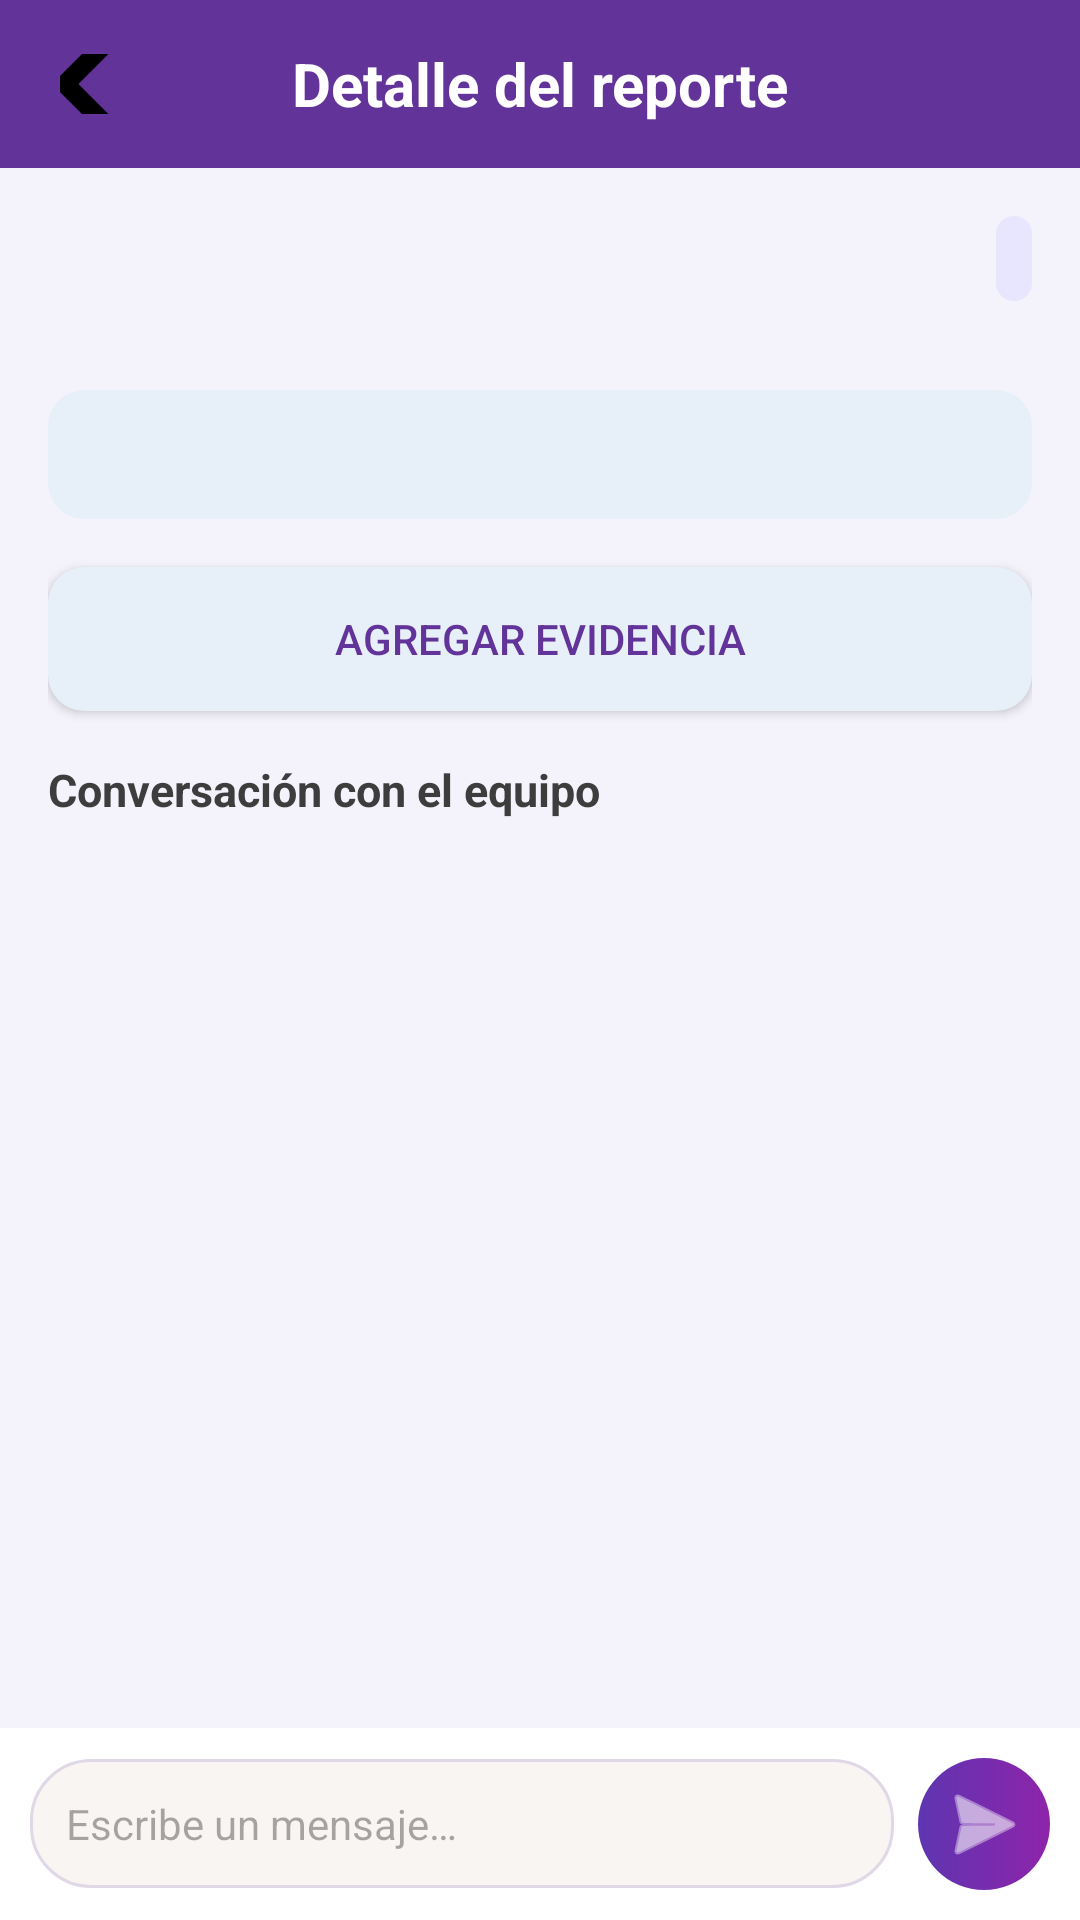

Reconstruct the res/layout file that produces this screen, plus the resources it refers to.
<!-- AndroidManifest.xml: application theme Theme.SmartDrop -->
<!-- res/layout/activity_reporte_detalle.xml -->
<?xml version="1.0" encoding="utf-8"?>
<LinearLayout xmlns:android="http://schemas.android.com/apk/res/android"
    xmlns:app="http://schemas.android.com/apk/res-auto"
    android:layout_width="match_parent" android:layout_height="match_parent"
    android:orientation="vertical" android:background="@color/bg_app">

    <RelativeLayout android:layout_width="match_parent" android:layout_height="56dp" android:background="@color/brand_primary">
        <ImageButton android:id="@+id/btnVolver" android:layout_width="20dp" android:layout_height="20dp"
            android:layout_centerVertical="true" android:layout_marginStart="20dp"
            android:background="?attr/selectableItemBackgroundBorderless" android:src="@drawable/ic_back"/>
        <TextView android:id="@+id/tvTituloDetalle" android:layout_width="wrap_content" android:layout_height="wrap_content"
            android:text="Detalle del reporte" android:textColor="@color/on_brand" android:textStyle="bold"
            android:textSize="20sp" android:layout_centerInParent="true"/>
    </RelativeLayout>

    <androidx.core.widget.NestedScrollView android:layout_width="match_parent" android:layout_height="0dp" android:layout_weight="1"
        android:fillViewport="true">
        <LinearLayout android:layout_width="match_parent" android:layout_height="wrap_content"
            android:orientation="vertical" android:padding="16dp">

            <LinearLayout android:layout_width="match_parent" android:layout_height="wrap_content"
                android:orientation="horizontal" android:gravity="center_vertical">
                <TextView android:id="@+id/tvDetalleTipo" android:layout_width="0dp" android:layout_weight="1"
                    android:layout_height="wrap_content" android:textStyle="bold" android:textSize="17sp"
                    android:textColor="@color/text_primary"/>
                <TextView android:id="@+id/tvDetalleEstado" android:layout_width="wrap_content" android:layout_height="wrap_content"
                    android:background="@drawable/bg_label" android:padding="6dp" android:textSize="12sp"
                    android:textColor="@color/brand_on_card" android:textStyle="bold"/>
            </LinearLayout>

            <TextView android:id="@+id/tvDetalleUbicacion" android:layout_width="match_parent" android:layout_height="wrap_content"
                android:textSize="13sp" android:textColor="@color/text_secondary" android:layout_marginTop="4dp"/>

            <TextView android:id="@+id/tvDetalleDescripcion" android:layout_width="match_parent" android:layout_height="wrap_content"
                android:layout_marginTop="8dp" android:textSize="14sp" android:textColor="@color/text_primary"
                android:background="@drawable/fondo_redondeado" android:padding="12dp"/>

            <LinearLayout android:id="@+id/layoutAdjuntos" android:layout_width="match_parent"
                android:layout_height="wrap_content" android:orientation="vertical" android:layout_marginTop="8dp">
            </LinearLayout>

            <Button android:id="@+id/btnAdjuntarEvidencia" android:layout_width="match_parent" android:layout_height="wrap_content"
                android:text="Agregar evidencia" android:textColor="@color/brand_on_card"
                android:background="@drawable/fondo_redondeado" android:layout_marginTop="8dp"/>

            <androidx.cardview.widget.CardView android:id="@+id/cardRespuesta" android:layout_width="match_parent"
                android:layout_height="wrap_content" android:layout_marginTop="12dp"
                app:cardCornerRadius="15dp" app:cardElevation="4dp" android:visibility="gone">
                <LinearLayout android:layout_width="match_parent" android:layout_height="wrap_content"
                    android:orientation="vertical" android:padding="14dp">
                    <TextView android:layout_width="match_parent" android:layout_height="wrap_content"
                        android:text="Respuesta del equipo" android:textStyle="bold" android:textColor="@color/success_dark"/>
                    <TextView android:id="@+id/tvRespuestaAdmin" android:layout_width="match_parent" android:layout_height="wrap_content"
                        android:layout_marginTop="6dp" android:textSize="14sp"/>
                </LinearLayout>
            </androidx.cardview.widget.CardView>

            <TextView android:layout_width="match_parent" android:layout_height="wrap_content"
                android:text="Conversación con el equipo" android:textStyle="bold" android:textSize="15sp"
                android:layout_marginTop="16dp" android:textColor="@color/text_primary"/>

            <androidx.recyclerview.widget.RecyclerView android:id="@+id/recyclerChat"
                android:layout_width="match_parent" android:layout_height="wrap_content"
                android:layout_marginTop="6dp" android:nestedScrollingEnabled="false"
                android:minHeight="120dp"/>
        </LinearLayout>
    </androidx.core.widget.NestedScrollView>

    <LinearLayout android:layout_width="match_parent" android:layout_height="wrap_content"
        android:orientation="horizontal" android:padding="10dp" android:background="@color/bg_card"
        android:gravity="center_vertical">
        <EditText android:id="@+id/etMensaje" android:layout_width="0dp" android:layout_weight="1"
            android:layout_height="wrap_content" android:hint="Escribe un mensaje…"
            android:background="@drawable/input_style" android:padding="12dp" android:textSize="14sp"/>
        <ImageButton android:id="@+id/btnEnviarMensaje" android:layout_width="44dp" android:layout_height="44dp"
            android:layout_marginStart="8dp" android:background="@drawable/btn_gradient"
            android:src="@android:drawable/ic_menu_send" app:tint="@color/on_brand"/>
    </LinearLayout>
</LinearLayout>
<!-- resources referenced by this layout -->
<resources>
  <color name="bg_app">#F4F3FB</color>
  <color name="bg_card">#FFFFFF</color>
  <color name="brand_on_card">#623398</color>
  <color name="brand_primary">#623398</color>
  <color name="on_brand">#FFFFFF</color>
  <color name="success_dark">#0F6E56</color>
  <color name="text_primary">#3D3D3D</color>
  <color name="text_secondary">#9A9A9A</color>
  <!-- drawable bg_label (drawable) -->
  <?xml version="1.0" encoding="utf-8"?>
  <selector xmlns:android="http://schemas.android.com/apk/res/android">
  
  
      <item android:state_focused="true">
          <shape android:shape="rectangle">
              <solid android:color="@color/bg_chip" />
              <stroke
                  android:width="1.5dp"
                  android:color="#8027E0" />
              <corners android:radius="12dp" />
          </shape>
      </item>
  
  
      <item>
          <shape android:shape="rectangle">
              <solid android:color="@color/bg_chip" />
              <corners android:radius="12dp" />
          </shape>
      </item>
  
  </selector>
  <!-- drawable btn_gradient (drawable) -->
  <shape xmlns:android="http://schemas.android.com/apk/res/android">
      <gradient
          android:startColor="#5E35B1"
          android:endColor="#8E24AA"
          android:angle="0"/>
      <corners android:radius="30dp"/>
  </shape>
  <!-- drawable fondo_redondeado (drawable) -->
  <?xml version="1.0" encoding="utf-8"?>
  <shape xmlns:android="http://schemas.android.com/apk/res/android">
  
      <solid android:color="@color/bg_info_soft"/>
  
      <corners android:radius="12dp"/>
  
      <padding
          android:left="12dp"
          android:top="8dp"
          android:right="12dp"
          android:bottom="8dp"/>
  </shape>
  <!-- drawable ic_back: webp bitmap (drawable-nodpi, 524 bytes) -->
  <!-- drawable input_style (drawable) -->
  <shape xmlns:android="http://schemas.android.com/apk/res/android">
      <solid android:color="@color/bg_input"/>
      <corners android:radius="20dp"/>
      <stroke android:width="1dp" android:color="@color/stroke_input"/>
  </shape>
  <style name="Theme.SmartDrop" parent="Theme.Material3.DayNight.NoActionBar">
          <item name="colorPrimary">@color/brand_blue</item>
          <item name="colorPrimaryVariant">#2A5298</item>
          <item name="colorOnPrimary">@color/on_brand</item>
          <item name="colorSecondary">@color/brand_accent</item>
          <item name="android:windowBackground">@color/bg_app</item>
      </style>
  <color name="bg_chip">#E8E5FF</color>
  <color name="bg_info_soft">#E7EFF9</color>
  <color name="bg_input">#F8F5F2</color>
  <color name="stroke_input">#E0D7E7</color>
  <color name="brand_blue">#4FACFE</color>
  <color name="brand_accent">#7B2FBE</color>
</resources>
